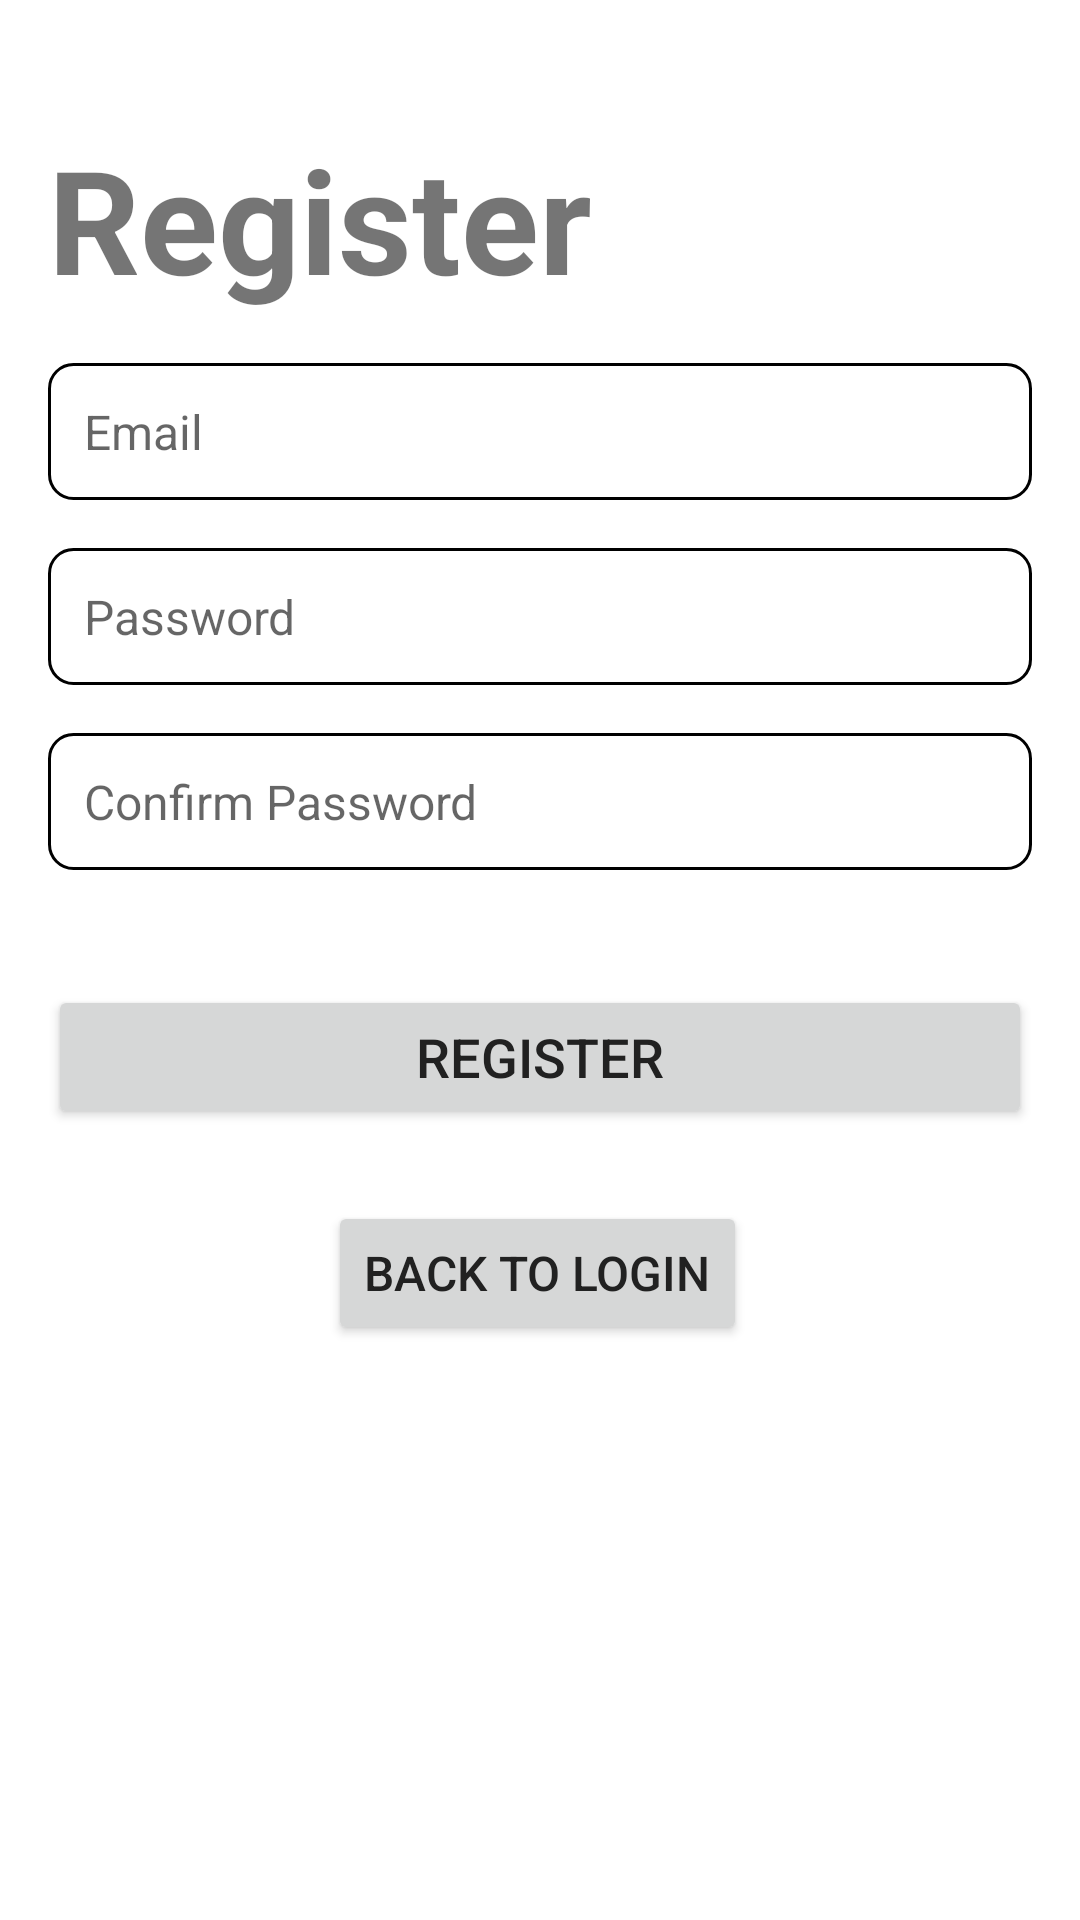

Layout XML and referenced resources for this Android screen:
<!-- AndroidManifest.xml: application theme Theme.Pictures -->
<!-- res/layout/fragment_register.xml -->
<?xml version="1.0" encoding="utf-8"?>
<androidx.constraintlayout.widget.ConstraintLayout xmlns:android="http://schemas.android.com/apk/res/android"
    xmlns:app="http://schemas.android.com/apk/res-auto"
    xmlns:tools="http://schemas.android.com/tools"
    android:layout_width="match_parent"
    android:layout_height="match_parent"
    tools:context=".ui.register.RegisterFragment"
    android:padding="16dp">

    <EditText
        android:id="@+id/username"
        android:layout_width="0dp"
        android:layout_height="wrap_content"
        android:layout_marginTop="16dp"
        android:background="@drawable/custom_background"
        android:hint="@string/prompt_email"
        android:inputType="textEmailAddress"
        android:padding="12dp"
        android:textColor="@color/dark_gray"
        android:textSize="16sp"
        app:layout_constraintEnd_toEndOf="parent"
        app:layout_constraintHorizontal_bias="0.0"
        app:layout_constraintStart_toStartOf="parent"
        app:layout_constraintTop_toBottomOf="@+id/title" />

    <EditText
        android:id="@+id/password"
        android:layout_width="0dp"
        android:layout_height="wrap_content"
        android:layout_marginTop="16dp"
        android:hint="@string/prompt_password"
        android:imeActionLabel="@string/action_sign_in"
        android:imeOptions="actionDone"
        android:inputType="textPassword"
        android:background="@drawable/custom_background"
        android:padding="12dp"
        android:textSize="16sp"
        android:textColor="@color/dark_gray"
        app:layout_constraintEnd_toEndOf="parent"
        app:layout_constraintStart_toStartOf="parent"
        app:layout_constraintTop_toBottomOf="@+id/username" />

    <EditText
        android:id="@+id/confirmPassword"
        android:layout_width="0dp"
        android:layout_height="wrap_content"
        android:layout_marginTop="16dp"
        android:background="@drawable/custom_background"
        android:hint="Confirm Password"
        android:inputType="textPassword"
        android:padding="12dp"
        android:textColor="@color/dark_gray"
        android:textSize="16sp"
        app:layout_constraintEnd_toEndOf="parent"
        app:layout_constraintHorizontal_bias="0.0"
        app:layout_constraintStart_toStartOf="parent"
        app:layout_constraintTop_toBottomOf="@+id/password" />

    <Button
        android:id="@+id/register"
        android:layout_width="0dp"
        android:layout_height="wrap_content"
        android:layout_marginTop="100dp"
        android:text="Register"
        android:textColor="@color/dark_gray"
        android:textSize="18sp"
        app:layout_constraintEnd_toEndOf="parent"
        app:layout_constraintHorizontal_bias="0.0"
        app:layout_constraintStart_toStartOf="parent"
        app:layout_constraintTop_toBottomOf="@+id/password" />

    <Button
        android:id="@+id/backButton"
        android:layout_width="wrap_content"
        android:layout_height="wrap_content"
        android:layout_marginTop="24dp"
        android:text="Back to Login"
        android:textColor="@color/dark_gray"
        android:textSize="16sp"
        app:layout_constraintEnd_toEndOf="parent"
        app:layout_constraintHorizontal_bias="0.496"
        app:layout_constraintStart_toStartOf="parent"
        app:layout_constraintTop_toBottomOf="@+id/register" />

    <TextView
        android:id="@+id/title"
        android:layout_width="373dp"
        android:layout_height="81dp"
        android:layout_marginTop="8dp"
        android:gravity="bottom"
        android:text="Register"
        android:textSize="48sp"
        android:textStyle="bold"
        app:layout_constraintEnd_toEndOf="parent"
        app:layout_constraintHorizontal_bias="0.0"
        app:layout_constraintStart_toStartOf="parent"
        app:layout_constraintTop_toTopOf="parent" />

</androidx.constraintlayout.widget.ConstraintLayout>
<!-- resources referenced by this layout -->
<resources>
  <color name="dark_gray">#FF212121</color>
  <!-- drawable custom_background (drawable) -->
  <?xml version="1.0" encoding="utf-8"?>
  <shape xmlns:android="http://schemas.android.com/apk/res/android">
      <solid android:color="@android:color/white" />
      <stroke android:width="1dp" android:color="@color/black" />
      <corners android:radius="8dp" />
      <padding android:left="10dp" android:right="10dp" />
  </shape>
  <string name="action_sign_in">Sign in</string>
  <string name="prompt_email">Email</string>
  <string name="prompt_password">Password</string>
  <style name="Theme.Pictures" parent="Theme.MaterialComponents.DayNight.DarkActionBar">
          
          <item name="colorPrimary">@color/light_red</item>
          <item name="colorPrimaryVariant">@color/dark_red</item>
          <item name="colorOnPrimary">@color/white</item>
          
          <item name="colorSecondary">@color/light_red</item>
          <item name="colorSecondaryVariant">@color/light_red</item>
          <item name="colorOnSecondary">@color/black</item>
          
          <item name="android:statusBarColor">?attr/colorPrimaryVariant</item>
          
      </style>
  <color name="black">#FF000000</color>
  <color name="light_red">#FFFF474D</color>
  <color name="dark_red">#FFB71C1C</color>
  <color name="white">#FFFFFFFF</color>
</resources>
